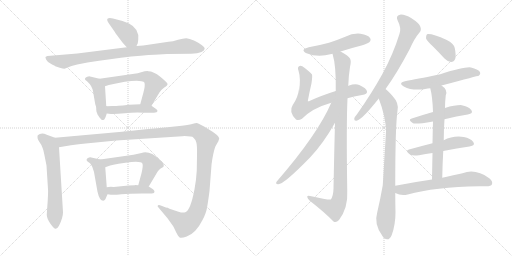
t = 0.00 s
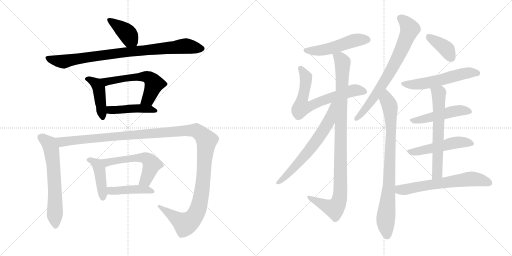
t = 3.34 s
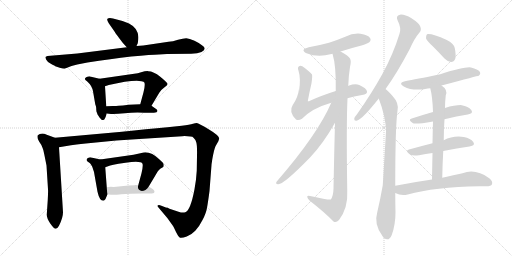
t = 6.68 s
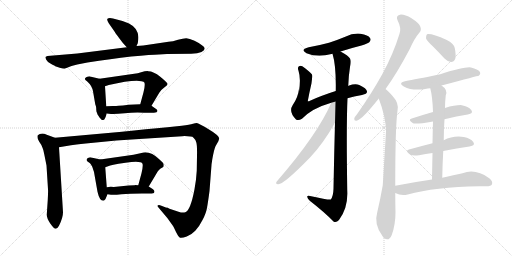
t = 10.03 s
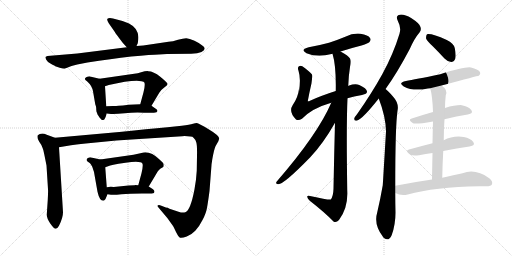
t = 13.37 s
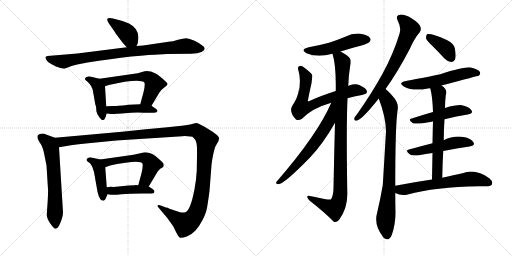
t = 16.71 s

The animated SVG that drew these frames (rendered in a browser with its animation timeline set to each time). Animation: 22 CSS @keyframes rules; one cycle of 16.71 s.

<svg version="1.1" viewBox="0 0 2048 1024" xmlns="http://www.w3.org/2000/svg">
  <g stroke="lightgray" stroke-dasharray="1,1" stroke-width="1" transform="scale(4, 4)">
    <line x1="0" y1="0" x2="256" y2="256"></line>
    <line x1="256" y1="0" x2="0" y2="256"></line>
    <line x1="128" y1="0" x2="128" y2="256"></line>
    <line x1="0" y1="128" x2="256" y2="128"></line>
    <line x1="256" y1="0" x2="512" y2="256"></line>
    <line x1="512" y1="0" x2="256" y2="256"></line>
    <line x1="384" y1="0" x2="384" y2="256"></line>
    <line x1="256" y1="128" x2="512" y2="128"></line>
  </g>
<g transform="scale(1, -1) translate(0, -850)">
   <style type="text/css">
    @keyframes keyframes0 {
      from {
       stroke: black;
       stroke-dashoffset: 398;
       stroke-width: 128;
       }
       56% {
       animation-timing-function: step-end;
       stroke: black;
       stroke-dashoffset: 0;
       stroke-width: 128;
       }
       to {
       stroke: black;
       stroke-width: 1024;
       }
       }
       #make-me-a-hanzi-animation-0 {
         animation: keyframes0 0.573893s both;
         animation-delay: 0.000000s;
         animation-timing-function: linear;
       }
    @keyframes keyframes1 {
      from {
       stroke: black;
       stroke-dashoffset: 879;
       stroke-width: 128;
       }
       74% {
       animation-timing-function: step-end;
       stroke: black;
       stroke-dashoffset: 0;
       stroke-width: 128;
       }
       to {
       stroke: black;
       stroke-width: 1024;
       }
       }
       #make-me-a-hanzi-animation-1 {
         animation: keyframes1 0.965332s both;
         animation-delay: 0.573893s;
         animation-timing-function: linear;
       }
    @keyframes keyframes2 {
      from {
       stroke: black;
       stroke-dashoffset: 437;
       stroke-width: 128;
       }
       59% {
       animation-timing-function: step-end;
       stroke: black;
       stroke-dashoffset: 0;
       stroke-width: 128;
       }
       to {
       stroke: black;
       stroke-width: 1024;
       }
       }
       #make-me-a-hanzi-animation-2 {
         animation: keyframes2 0.605632s both;
         animation-delay: 1.539225s;
         animation-timing-function: linear;
       }
    @keyframes keyframes3 {
      from {
       stroke: black;
       stroke-dashoffset: 576;
       stroke-width: 128;
       }
       65% {
       animation-timing-function: step-end;
       stroke: black;
       stroke-dashoffset: 0;
       stroke-width: 128;
       }
       to {
       stroke: black;
       stroke-width: 1024;
       }
       }
       #make-me-a-hanzi-animation-3 {
         animation: keyframes3 0.718750s both;
         animation-delay: 2.144857s;
         animation-timing-function: linear;
       }
    @keyframes keyframes4 {
      from {
       stroke: black;
       stroke-dashoffset: 448;
       stroke-width: 128;
       }
       59% {
       animation-timing-function: step-end;
       stroke: black;
       stroke-dashoffset: 0;
       stroke-width: 128;
       }
       to {
       stroke: black;
       stroke-width: 1024;
       }
       }
       #make-me-a-hanzi-animation-4 {
         animation: keyframes4 0.614583s both;
         animation-delay: 2.863607s;
         animation-timing-function: linear;
       }
    @keyframes keyframes5 {
      from {
       stroke: black;
       stroke-dashoffset: 633;
       stroke-width: 128;
       }
       67% {
       animation-timing-function: step-end;
       stroke: black;
       stroke-dashoffset: 0;
       stroke-width: 128;
       }
       to {
       stroke: black;
       stroke-width: 1024;
       }
       }
       #make-me-a-hanzi-animation-5 {
         animation: keyframes5 0.765137s both;
         animation-delay: 3.478190s;
         animation-timing-function: linear;
       }
    @keyframes keyframes6 {
      from {
       stroke: black;
       stroke-dashoffset: 1358;
       stroke-width: 128;
       }
       82% {
       animation-timing-function: step-end;
       stroke: black;
       stroke-dashoffset: 0;
       stroke-width: 128;
       }
       to {
       stroke: black;
       stroke-width: 1024;
       }
       }
       #make-me-a-hanzi-animation-6 {
         animation: keyframes6 1.355143s both;
         animation-delay: 4.243327s;
         animation-timing-function: linear;
       }
    @keyframes keyframes7 {
      from {
       stroke: black;
       stroke-dashoffset: 433;
       stroke-width: 128;
       }
       58% {
       animation-timing-function: step-end;
       stroke: black;
       stroke-dashoffset: 0;
       stroke-width: 128;
       }
       to {
       stroke: black;
       stroke-width: 1024;
       }
       }
       #make-me-a-hanzi-animation-7 {
         animation: keyframes7 0.602376s both;
         animation-delay: 5.598470s;
         animation-timing-function: linear;
       }
    @keyframes keyframes8 {
      from {
       stroke: black;
       stroke-dashoffset: 563;
       stroke-width: 128;
       }
       65% {
       animation-timing-function: step-end;
       stroke: black;
       stroke-dashoffset: 0;
       stroke-width: 128;
       }
       to {
       stroke: black;
       stroke-width: 1024;
       }
       }
       #make-me-a-hanzi-animation-8 {
         animation: keyframes8 0.708171s both;
         animation-delay: 6.200846s;
         animation-timing-function: linear;
       }
    @keyframes keyframes9 {
      from {
       stroke: black;
       stroke-dashoffset: 438;
       stroke-width: 128;
       }
       59% {
       animation-timing-function: step-end;
       stroke: black;
       stroke-dashoffset: 0;
       stroke-width: 128;
       }
       to {
       stroke: black;
       stroke-width: 1024;
       }
       }
       #make-me-a-hanzi-animation-9 {
         animation: keyframes9 0.606445s both;
         animation-delay: 6.909017s;
         animation-timing-function: linear;
       }
    @keyframes keyframes10 {
      from {
       stroke: black;
       stroke-dashoffset: 505;
       stroke-width: 128;
       }
       62% {
       animation-timing-function: step-end;
       stroke: black;
       stroke-dashoffset: 0;
       stroke-width: 128;
       }
       to {
       stroke: black;
       stroke-width: 1024;
       }
       }
       #make-me-a-hanzi-animation-10 {
         animation: keyframes10 0.660970s both;
         animation-delay: 7.515462s;
         animation-timing-function: linear;
       }
    @keyframes keyframes11 {
      from {
       stroke: black;
       stroke-dashoffset: 682;
       stroke-width: 128;
       }
       69% {
       animation-timing-function: step-end;
       stroke: black;
       stroke-dashoffset: 0;
       stroke-width: 128;
       }
       to {
       stroke: black;
       stroke-width: 1024;
       }
       }
       #make-me-a-hanzi-animation-11 {
         animation: keyframes11 0.805013s both;
         animation-delay: 8.176432s;
         animation-timing-function: linear;
       }
    @keyframes keyframes12 {
      from {
       stroke: black;
       stroke-dashoffset: 1005;
       stroke-width: 128;
       }
       77% {
       animation-timing-function: step-end;
       stroke: black;
       stroke-dashoffset: 0;
       stroke-width: 128;
       }
       to {
       stroke: black;
       stroke-width: 1024;
       }
       }
       #make-me-a-hanzi-animation-12 {
         animation: keyframes12 1.067871s both;
         animation-delay: 8.981445s;
         animation-timing-function: linear;
       }
    @keyframes keyframes13 {
      from {
       stroke: black;
       stroke-dashoffset: 652;
       stroke-width: 128;
       }
       68% {
       animation-timing-function: step-end;
       stroke: black;
       stroke-dashoffset: 0;
       stroke-width: 128;
       }
       to {
       stroke: black;
       stroke-width: 1024;
       }
       }
       #make-me-a-hanzi-animation-13 {
         animation: keyframes13 0.780599s both;
         animation-delay: 10.049316s;
         animation-timing-function: linear;
       }
    @keyframes keyframes14 {
      from {
       stroke: black;
       stroke-dashoffset: 734;
       stroke-width: 128;
       }
       70% {
       animation-timing-function: step-end;
       stroke: black;
       stroke-dashoffset: 0;
       stroke-width: 128;
       }
       to {
       stroke: black;
       stroke-width: 1024;
       }
       }
       #make-me-a-hanzi-animation-14 {
         animation: keyframes14 0.847331s both;
         animation-delay: 10.829915s;
         animation-timing-function: linear;
       }
    @keyframes keyframes15 {
      from {
       stroke: black;
       stroke-dashoffset: 839;
       stroke-width: 128;
       }
       73% {
       animation-timing-function: step-end;
       stroke: black;
       stroke-dashoffset: 0;
       stroke-width: 128;
       }
       to {
       stroke: black;
       stroke-width: 1024;
       }
       }
       #make-me-a-hanzi-animation-15 {
         animation: keyframes15 0.932780s both;
         animation-delay: 11.677246s;
         animation-timing-function: linear;
       }
    @keyframes keyframes16 {
      from {
       stroke: black;
       stroke-dashoffset: 385;
       stroke-width: 128;
       }
       56% {
       animation-timing-function: step-end;
       stroke: black;
       stroke-dashoffset: 0;
       stroke-width: 128;
       }
       to {
       stroke: black;
       stroke-width: 1024;
       }
       }
       #make-me-a-hanzi-animation-16 {
         animation: keyframes16 0.563314s both;
         animation-delay: 12.610026s;
         animation-timing-function: linear;
       }
    @keyframes keyframes17 {
      from {
       stroke: black;
       stroke-dashoffset: 557;
       stroke-width: 128;
       }
       64% {
       animation-timing-function: step-end;
       stroke: black;
       stroke-dashoffset: 0;
       stroke-width: 128;
       }
       to {
       stroke: black;
       stroke-width: 1024;
       }
       }
       #make-me-a-hanzi-animation-17 {
         animation: keyframes17 0.703288s both;
         animation-delay: 13.173340s;
         animation-timing-function: linear;
       }
    @keyframes keyframes18 {
      from {
       stroke: black;
       stroke-dashoffset: 488;
       stroke-width: 128;
       }
       61% {
       animation-timing-function: step-end;
       stroke: black;
       stroke-dashoffset: 0;
       stroke-width: 128;
       }
       to {
       stroke: black;
       stroke-width: 1024;
       }
       }
       #make-me-a-hanzi-animation-18 {
         animation: keyframes18 0.647135s both;
         animation-delay: 13.876628s;
         animation-timing-function: linear;
       }
    @keyframes keyframes19 {
      from {
       stroke: black;
       stroke-dashoffset: 506;
       stroke-width: 128;
       }
       62% {
       animation-timing-function: step-end;
       stroke: black;
       stroke-dashoffset: 0;
       stroke-width: 128;
       }
       to {
       stroke: black;
       stroke-width: 1024;
       }
       }
       #make-me-a-hanzi-animation-19 {
         animation: keyframes19 0.661784s both;
         animation-delay: 14.523763s;
         animation-timing-function: linear;
       }
    @keyframes keyframes20 {
      from {
       stroke: black;
       stroke-dashoffset: 627;
       stroke-width: 128;
       }
       67% {
       animation-timing-function: step-end;
       stroke: black;
       stroke-dashoffset: 0;
       stroke-width: 128;
       }
       to {
       stroke: black;
       stroke-width: 1024;
       }
       }
       #make-me-a-hanzi-animation-20 {
         animation: keyframes20 0.760254s both;
         animation-delay: 15.185547s;
         animation-timing-function: linear;
       }
    @keyframes keyframes21 {
      from {
       stroke: black;
       stroke-dashoffset: 633;
       stroke-width: 128;
       }
       67% {
       animation-timing-function: step-end;
       stroke: black;
       stroke-dashoffset: 0;
       stroke-width: 128;
       }
       to {
       stroke: black;
       stroke-width: 1024;
       }
       }
       #make-me-a-hanzi-animation-21 {
         animation: keyframes21 0.765137s both;
         animation-delay: 15.945801s;
         animation-timing-function: linear;
       }
</style>
<path d="M 546.0 666.5 L 551.0 677.5 L 553.0 691.5 Q 558.0 735.5 516.0 756.5 L 490.0 766.5 L 452.0 776.5 Q 435.0 779.5 430.0 775.5 Q 426.0 771.5 435.0 757.5 L 458.0 724.5 Q 461.0 718.5 477.0 697.5 Q 493.0 676.5 497.0 672.5 L 507.0 661.5 C 527.0 639.5 534.0 639.5 546.0 666.5 Z" fill="lightgray"></path> 
<path d="M 636.0 632.5 L 668.0 634.5 L 765.0 635.5 Q 791.0 636.5 806.0 642.5 Q 830.0 655.5 809.0 668.5 Q 799.0 677.5 778.0 687.5 Q 757.0 697.5 745.0 697.5 Q 733.0 697.5 712.0 691.5 Q 691.0 684.5 674.0 683.5 L 573.0 668.5 L 546.0 666.5 L 507.0 661.5 L 309.0 636.5 L 190.0 626.5 Q 184.0 625.5 182.0 622.5 Q 181.0 619.5 185.0 611.5 Q 189.0 602.5 205.0 594.5 Q 221.0 586.5 221.0 585.5 L 239.0 579.5 Q 252.0 575.5 258.0 575.5 L 286.0 586.5 L 309.0 592.5 L 350.0 600.5 Q 444.0 615.5 525.0 624.5 Q 607.0 632.5 636.0 632.5 Z" fill="lightgray"></path> 
<path d="M 389.0 396.5 L 389.0 394.5 L 398.0 380.5 Q 405.0 373.5 406.0 371.5 Q 411.0 369.5 412.0 370.5 Q 417.0 370.5 419.0 375.5 Q 422.0 379.5 427.0 396.5 L 425.0 425.5 L 420.0 505.5 C 418.0 530.5 418.0 530.5 398.0 535.5 L 360.0 544.5 Q 357.0 545.5 349.0 543.5 Q 342.0 541.5 340.0 536.5 Q 339.0 531.5 344.0 528.5 Q 349.0 525.5 350.0 523.5 Q 368.0 507.5 372.0 485.5 L 381.0 433.5 L 384.0 424.5 Q 385.0 418.5 385.0 411.5 Q 385.0 403.5 389.0 396.5 Z" fill="lightgray"></path> 
<path d="M 606.0 427.5 L 637.0 479.5 Q 643.0 490.5 657.0 500.5 Q 672.0 509.5 670.0 515.5 Q 668.0 521.5 641.0 543.5 Q 614.0 565.5 593.0 565.5 Q 585.0 566.5 561.0 560.5 L 551.0 557.5 L 398.0 535.5 C 368.0 531.5 392.0 496.5 420.0 505.5 L 435.0 510.5 Q 507.0 527.5 547.0 527.5 L 566.0 525.5 Q 576.0 524.5 578.0 519.5 Q 581.0 507.5 574.0 481.5 L 561.0 433.5 C 553.0 404.5 591.0 401.5 606.0 427.5 Z" fill="lightgray"></path> 
<path d="M 427.0 396.5 L 444.0 394.5 Q 462.0 393.5 499.0 397.5 Q 537.0 401.5 576.0 399.5 L 601.0 399.5 Q 618.0 399.5 626.0 401.5 Q 635.0 408.5 623.0 415.5 L 606.0 427.5 C 595.0 434.5 591.0 434.5 561.0 433.5 L 515.0 431.5 Q 489.0 427.5 474.0 427.5 Q 466.0 426.5 451.0 426.5 L 425.0 425.5 C 395.0 424.5 397.0 400.5 427.0 396.5 Z" fill="lightgray"></path> 
<path d="M 220.0 299.5 L 187.0 311.5 Q 165.0 320.5 151.0 309.5 Q 147.0 297.5 157.0 283.5 Q 168.0 268.5 170.0 259.5 Q 174.0 251.5 177.0 233.5 L 186.0 188.5 L 192.0 93.5 Q 193.0 88.5 191.0 50.5 L 187.0 -8.5 Q 187.0 -22.5 201.0 -43.5 Q 216.0 -64.5 222.0 -64.5 Q 229.0 -65.5 236.0 -52.5 Q 252.0 -20.5 252.0 1.5 L 236.0 261.5 C 234.0 291.5 234.0 294.5 220.0 299.5 Z" fill="lightgray"></path> 
<path d="M 714.0 3.5 L 678.0 15.5 Q 667.0 20.5 666.0 19.5 L 643.0 28.5 Q 637.0 31.5 632.0 29.5 Q 628.0 26.5 633.0 21.5 L 670.0 -22.5 L 690.0 -50.5 Q 695.0 -57.5 704.0 -77.5 Q 714.0 -97.5 720.0 -100.5 Q 727.0 -103.5 747.0 -95.5 Q 767.0 -87.5 781.0 -72.5 Q 796.0 -57.5 810.0 -29.5 Q 825.0 -1.5 828.0 19.5 Q 832.0 40.5 838.0 86.5 L 846.0 190.5 Q 846.0 195.5 847.0 198.5 L 849.0 212.5 Q 856.0 252.5 862.0 265.5 L 874.0 286.5 Q 874.0 289.5 877.0 295.5 Q 877.0 308.5 836.0 332.5 Q 796.0 356.5 790.0 357.5 Q 784.0 358.5 772.0 355.5 Q 760.0 352.5 727.0 347.5 L 670.0 341.5 Q 587.0 334.5 488.0 323.5 L 220.0 299.5 C 190.0 296.5 206.0 256.5 236.0 261.5 L 284.0 269.5 Q 334.0 276.5 343.0 276.5 L 465.0 288.5 L 729.0 305.5 Q 767.0 306.5 774.0 299.5 Q 782.0 292.5 785.0 281.5 Q 789.0 270.5 788.0 226.5 L 787.0 167.5 Q 785.0 130.5 778.0 93.5 Q 762.0 8.5 741.0 1.5 Q 731.0 -2.5 714.0 3.5 Z" fill="lightgray"></path> 
<path d="M 422.0 54.5 L 430.0 73.5 C 431.0 75.5 429.0 71.5 427.0 101.5 L 421.0 181.5 C 419.0 208.5 419.0 208.5 401.0 212.5 L 365.0 220.5 Q 363.0 221.5 356.0 220.5 Q 349.0 218.5 347.0 214.5 Q 345.0 209.5 349.0 205.5 L 360.0 197.5 Q 363.0 195.5 369.0 183.5 L 376.0 162.5 L 390.0 83.5 Q 398.0 47.5 413.0 47.5 Q 418.0 47.5 422.0 54.5 Z" fill="lightgray"></path> 
<path d="M 595.0 104.5 L 626.0 156.5 Q 630.0 166.5 641.0 175.5 Q 652.0 181.5 654.0 183.5 Q 656.0 190.5 654.0 195.5 Q 653.0 199.5 639.0 211.5 Q 599.0 249.5 566.0 238.5 L 534.0 231.5 L 401.0 212.5 C 371.0 208.5 393.0 171.5 421.0 181.5 L 435.0 186.5 Q 439.0 190.5 502.0 199.5 Q 565.0 208.5 570.0 195.5 Q 573.0 186.5 566.0 157.5 L 553.0 109.5 C 545.0 80.5 580.0 78.5 595.0 104.5 Z" fill="lightgray"></path> 
<path d="M 430.0 73.5 L 444.0 71.5 Q 455.0 69.5 486.0 73.5 Q 517.0 76.5 568.0 76.5 L 592.0 76.5 Q 610.0 76.5 616.0 78.5 L 618.0 84.5 Q 618.0 87.5 612.0 93.5 L 595.0 104.5 L 553.0 109.5 L 540.0 110.5 L 539.0 109.5 L 514.0 108.5 L 455.0 102.5 Q 435.0 103.5 427.0 101.5 C 397.0 96.5 400.0 77.5 430.0 73.5 Z" fill="lightgray"></path> 
<path d="M 1362.0 644.5 Q 1402.0 657.5 1446.0 668.5 Q 1474.0 677.5 1477.0 681.5 Q 1486.0 690.5 1480.0 698.5 Q 1473.0 710.5 1442.0 715.5 Q 1411.0 718.5 1381.0 703.5 Q 1350.0 690.5 1316.0 679.5 Q 1279.0 669.5 1235.0 661.5 Q 1198.0 651.5 1226.0 637.5 Q 1271.0 618.5 1326.0 634.5 Q 1327.0 635.5 1330.0 635.5 L 1362.0 644.5 Z" fill="lightgray"></path> 
<path d="M 1390.0 457.5 Q 1415.0 464.5 1448.0 470.5 Q 1470.0 473.5 1468.0 484.5 Q 1467.0 497.5 1437.0 510.5 Q 1421.0 517.5 1394.0 507.5 Q 1393.0 507.5 1393.0 506.5 L 1343.0 486.5 Q 1283.0 467.5 1240.0 447.5 Q 1234.0 443.5 1231.0 445.5 Q 1237.0 478.5 1246.0 517.5 Q 1250.0 545.5 1248.0 552.5 Q 1241.0 562.5 1219.0 578.5 Q 1204.0 590.5 1196.0 585.5 Q 1189.0 581.5 1194.0 567.5 Q 1204.0 536.5 1196.0 484.5 Q 1196.0 488.5 1196.0 494.5 Q 1192.0 460.5 1171.0 430.5 Q 1153.0 403.5 1184.0 372.5 Q 1193.0 365.5 1208.0 375.5 Q 1248.0 417.5 1325.0 439.5 L 1390.0 457.5 Z" fill="lightgray"></path> 
<path d="M 1340.0 359.5 Q 1337.0 250.5 1334.0 95.5 Q 1333.0 64.5 1323.0 52.5 Q 1317.0 49.5 1240.0 66.5 Q 1228.0 69.5 1229.0 62.5 Q 1230.0 55.5 1239.0 47.5 Q 1297.0 2.5 1334.0 -35.5 Q 1344.0 -42.5 1356.0 -29.5 Q 1393.0 19.5 1389.0 88.5 Q 1385.0 349.5 1390.0 457.5 L 1393.0 506.5 Q 1394.0 545.5 1400.0 582.5 Q 1406.0 607.5 1400.0 616.5 Q 1393.0 628.5 1362.0 644.5 C 1336.0 659.5 1323.0 664.5 1330.0 635.5 Q 1345.0 587.5 1343.0 486.5 L 1340.0 359.5 Z" fill="lightgray"></path> 
<path d="M 1325.0 439.5 Q 1271.0 313.5 1107.0 124.5 Q 1100.0 114.5 1112.0 113.5 Q 1133.0 110.5 1241.0 221.5 Q 1293.0 276.5 1340.0 359.5 C 1399.0 462.5 1337.0 466.5 1325.0 439.5 Z" fill="lightgray"></path> 
<path d="M 1542.0 494.5 Q 1542.0 495.5 1543.0 495.5 Q 1589.0 559.5 1639.0 654.5 Q 1658.0 697.5 1678.0 720.5 Q 1687.0 730.5 1681.0 744.5 Q 1677.0 757.5 1646.0 777.5 Q 1618.0 793.5 1600.0 791.5 Q 1581.0 788.5 1591.0 767.5 Q 1606.0 739.5 1598.0 715.5 Q 1573.0 633.5 1529.0 553.5 Q 1487.0 477.5 1428.0 393.5 Q 1419.0 383.5 1417.0 376.5 Q 1416.0 364.5 1429.0 368.5 Q 1450.0 374.5 1515.0 456.5 L 1542.0 494.5 Z" fill="lightgray"></path> 
<path d="M 1581.0 107.5 Q 1581.0 345.5 1590.0 407.5 Q 1597.0 437.5 1571.0 465.5 Q 1550.0 489.5 1542.0 494.5 C 1520.0 514.5 1505.0 484.5 1515.0 456.5 Q 1543.0 383.5 1544.0 325.5 Q 1532.0 121.5 1531.0 109.5 Q 1522.0 57.5 1509.0 1.5 Q 1494.0 -47.5 1531.0 -95.5 Q 1532.0 -98.5 1536.0 -101.5 Q 1555.0 -117.5 1567.0 -89.5 Q 1582.0 -47.5 1582.0 0.5 Q 1581.0 40.5 1581.0 78.5 L 1581.0 107.5 Z" fill="lightgray"></path> 
<path d="M 1731.0 665.5 Q 1753.0 643.5 1778.0 616.5 Q 1790.0 603.5 1805.0 602.5 Q 1815.0 602.5 1821.0 615.5 Q 1825.0 628.5 1819.0 658.5 Q 1815.0 676.5 1787.0 690.5 Q 1726.0 717.5 1708.0 713.5 Q 1704.0 709.5 1704.0 697.5 Q 1707.0 687.5 1731.0 665.5 Z" fill="lightgray"></path> 
<path d="M 1766.0 508.5 Q 1913.0 547.5 1915.0 547.5 Q 1924.0 554.5 1919.0 563.5 Q 1912.0 573.5 1884.0 580.5 Q 1860.0 584.5 1761.0 553.5 Q 1659.0 532.5 1624.0 526.5 Q 1590.0 519.5 1615.0 504.5 Q 1654.0 483.5 1711.0 496.5 Q 1714.0 497.5 1721.0 497.5 L 1766.0 508.5 Z" fill="lightgray"></path> 
<path d="M 1778.0 373.5 Q 1827.0 386.5 1871.0 392.5 Q 1895.0 396.5 1885.0 410.5 Q 1873.0 425.5 1847.0 429.5 Q 1822.0 430.5 1780.0 418.5 L 1732.0 402.5 Q 1686.0 389.5 1647.0 376.5 Q 1629.0 372.5 1652.0 357.5 Q 1659.0 351.5 1732.0 364.5 L 1778.0 373.5 Z" fill="lightgray"></path> 
<path d="M 1773.0 246.5 Q 1828.0 258.5 1878.0 264.5 Q 1903.0 268.5 1893.0 282.5 Q 1883.0 297.5 1855.0 302.5 Q 1812.0 308.5 1775.0 289.5 L 1730.0 277.5 Q 1679.0 264.5 1636.0 252.5 Q 1618.0 248.5 1640.0 232.5 Q 1652.0 225.5 1676.0 229.5 Q 1703.0 235.5 1730.0 238.5 L 1773.0 246.5 Z" fill="lightgray"></path> 
<path d="M 1769.0 139.5 Q 1770.0 196.5 1773.0 246.5 L 1775.0 289.5 Q 1775.0 334.5 1778.0 373.5 L 1780.0 418.5 Q 1780.0 442.5 1783.0 469.5 Q 1792.0 491.5 1766.0 508.5 C 1742.0 527.5 1714.0 526.5 1721.0 497.5 Q 1730.0 464.5 1732.0 402.5 L 1732.0 364.5 Q 1731.0 330.5 1730.0 277.5 L 1730.0 238.5 Q 1729.0 192.5 1728.0 132.5 C 1727.0 102.5 1768.0 109.5 1769.0 139.5 Z" fill="lightgray"></path> 
<path d="M 1728.0 132.5 Q 1658.0 122.5 1581.0 107.5 C 1552.0 101.5 1554.0 90.5 1581.0 78.5 Q 1605.0 65.5 1631.0 72.5 Q 1739.0 102.5 1917.0 105.5 Q 1932.0 104.5 1945.0 105.5 Q 1964.0 105.5 1968.0 113.5 Q 1972.0 125.5 1957.0 137.5 Q 1903.0 176.5 1850.0 157.5 Q 1816.0 150.5 1769.0 139.5 L 1728.0 132.5 Z" fill="lightgray"></path> 
      <clipPath id="make-me-a-hanzi-clip-0">
      <path d="M 546.0 666.5 L 551.0 677.5 L 553.0 691.5 Q 558.0 735.5 516.0 756.5 L 490.0 766.5 L 452.0 776.5 Q 435.0 779.5 430.0 775.5 Q 426.0 771.5 435.0 757.5 L 458.0 724.5 Q 461.0 718.5 477.0 697.5 Q 493.0 676.5 497.0 672.5 L 507.0 661.5 C 527.0 639.5 534.0 639.5 546.0 666.5 Z" fill="lightgray"></path>
      </clipPath>
      <path clip-path="url(#make-me-a-hanzi-clip-0)" d="M 435.0 771.5 L 505.0 721.5 L 538.0 676.5 " fill="none" id="make-me-a-hanzi-animation-0" stroke-dasharray="270 540" stroke-linecap="round"></path>

      <clipPath id="make-me-a-hanzi-clip-1">
      <path d="M 636.0 632.5 L 668.0 634.5 L 765.0 635.5 Q 791.0 636.5 806.0 642.5 Q 830.0 655.5 809.0 668.5 Q 799.0 677.5 778.0 687.5 Q 757.0 697.5 745.0 697.5 Q 733.0 697.5 712.0 691.5 Q 691.0 684.5 674.0 683.5 L 573.0 668.5 L 546.0 666.5 L 507.0 661.5 L 309.0 636.5 L 190.0 626.5 Q 184.0 625.5 182.0 622.5 Q 181.0 619.5 185.0 611.5 Q 189.0 602.5 205.0 594.5 Q 221.0 586.5 221.0 585.5 L 239.0 579.5 Q 252.0 575.5 258.0 575.5 L 286.0 586.5 L 309.0 592.5 L 350.0 600.5 Q 444.0 615.5 525.0 624.5 Q 607.0 632.5 636.0 632.5 Z" fill="lightgray"></path>
      </clipPath>
      <path clip-path="url(#make-me-a-hanzi-clip-1)" d="M 189.0 618.5 L 252.0 604.5 L 471.0 638.5 L 736.0 666.5 L 806.0 655.5 " fill="none" id="make-me-a-hanzi-animation-1" stroke-dasharray="751 1502" stroke-linecap="round"></path>

      <clipPath id="make-me-a-hanzi-clip-2">
      <path d="M 389.0 396.5 L 389.0 394.5 L 398.0 380.5 Q 405.0 373.5 406.0 371.5 Q 411.0 369.5 412.0 370.5 Q 417.0 370.5 419.0 375.5 Q 422.0 379.5 427.0 396.5 L 425.0 425.5 L 420.0 505.5 C 418.0 530.5 418.0 530.5 398.0 535.5 L 360.0 544.5 Q 357.0 545.5 349.0 543.5 Q 342.0 541.5 340.0 536.5 Q 339.0 531.5 344.0 528.5 Q 349.0 525.5 350.0 523.5 Q 368.0 507.5 372.0 485.5 L 381.0 433.5 L 384.0 424.5 Q 385.0 418.5 385.0 411.5 Q 385.0 403.5 389.0 396.5 Z" fill="lightgray"></path>
      </clipPath>
      <path clip-path="url(#make-me-a-hanzi-clip-2)" d="M 348.0 535.5 L 385.0 515.5 L 395.0 496.5 L 411.0 380.5 " fill="none" id="make-me-a-hanzi-animation-2" stroke-dasharray="309 618" stroke-linecap="round"></path>

      <clipPath id="make-me-a-hanzi-clip-3">
      <path d="M 606.0 427.5 L 637.0 479.5 Q 643.0 490.5 657.0 500.5 Q 672.0 509.5 670.0 515.5 Q 668.0 521.5 641.0 543.5 Q 614.0 565.5 593.0 565.5 Q 585.0 566.5 561.0 560.5 L 551.0 557.5 L 398.0 535.5 C 368.0 531.5 392.0 496.5 420.0 505.5 L 435.0 510.5 Q 507.0 527.5 547.0 527.5 L 566.0 525.5 Q 576.0 524.5 578.0 519.5 Q 581.0 507.5 574.0 481.5 L 561.0 433.5 C 553.0 404.5 591.0 401.5 606.0 427.5 Z" fill="lightgray"></path>
      </clipPath>
      <path clip-path="url(#make-me-a-hanzi-clip-3)" d="M 406.0 533.5 L 426.0 524.5 L 572.0 544.5 L 601.0 536.5 L 615.0 518.5 L 614.0 505.5 L 593.0 454.5 L 569.0 437.5 " fill="none" id="make-me-a-hanzi-animation-3" stroke-dasharray="448 896" stroke-linecap="round"></path>

      <clipPath id="make-me-a-hanzi-clip-4">
      <path d="M 427.0 396.5 L 444.0 394.5 Q 462.0 393.5 499.0 397.5 Q 537.0 401.5 576.0 399.5 L 601.0 399.5 Q 618.0 399.5 626.0 401.5 Q 635.0 408.5 623.0 415.5 L 606.0 427.5 C 595.0 434.5 591.0 434.5 561.0 433.5 L 515.0 431.5 Q 489.0 427.5 474.0 427.5 Q 466.0 426.5 451.0 426.5 L 425.0 425.5 C 395.0 424.5 397.0 400.5 427.0 396.5 Z" fill="lightgray"></path>
      </clipPath>
      <path clip-path="url(#make-me-a-hanzi-clip-4)" d="M 432.0 418.5 L 442.0 410.5 L 566.0 416.5 L 620.0 407.5 " fill="none" id="make-me-a-hanzi-animation-4" stroke-dasharray="320 640" stroke-linecap="round"></path>

      <clipPath id="make-me-a-hanzi-clip-5">
      <path d="M 220.0 299.5 L 187.0 311.5 Q 165.0 320.5 151.0 309.5 Q 147.0 297.5 157.0 283.5 Q 168.0 268.5 170.0 259.5 Q 174.0 251.5 177.0 233.5 L 186.0 188.5 L 192.0 93.5 Q 193.0 88.5 191.0 50.5 L 187.0 -8.5 Q 187.0 -22.5 201.0 -43.5 Q 216.0 -64.5 222.0 -64.5 Q 229.0 -65.5 236.0 -52.5 Q 252.0 -20.5 252.0 1.5 L 236.0 261.5 C 234.0 291.5 234.0 294.5 220.0 299.5 Z" fill="lightgray"></path>
      </clipPath>
      <path clip-path="url(#make-me-a-hanzi-clip-5)" d="M 161.0 302.5 L 197.0 275.5 L 206.0 251.5 L 216.0 160.5 L 222.0 -54.5 " fill="none" id="make-me-a-hanzi-animation-5" stroke-dasharray="505 1010" stroke-linecap="round"></path>

      <clipPath id="make-me-a-hanzi-clip-6">
      <path d="M 714.0 3.5 L 678.0 15.5 Q 667.0 20.5 666.0 19.5 L 643.0 28.5 Q 637.0 31.5 632.0 29.5 Q 628.0 26.5 633.0 21.5 L 670.0 -22.5 L 690.0 -50.5 Q 695.0 -57.5 704.0 -77.5 Q 714.0 -97.5 720.0 -100.5 Q 727.0 -103.5 747.0 -95.5 Q 767.0 -87.5 781.0 -72.5 Q 796.0 -57.5 810.0 -29.5 Q 825.0 -1.5 828.0 19.5 Q 832.0 40.5 838.0 86.5 L 846.0 190.5 Q 846.0 195.5 847.0 198.5 L 849.0 212.5 Q 856.0 252.5 862.0 265.5 L 874.0 286.5 Q 874.0 289.5 877.0 295.5 Q 877.0 308.5 836.0 332.5 Q 796.0 356.5 790.0 357.5 Q 784.0 358.5 772.0 355.5 Q 760.0 352.5 727.0 347.5 L 670.0 341.5 Q 587.0 334.5 488.0 323.5 L 220.0 299.5 C 190.0 296.5 206.0 256.5 236.0 261.5 L 284.0 269.5 Q 334.0 276.5 343.0 276.5 L 465.0 288.5 L 729.0 305.5 Q 767.0 306.5 774.0 299.5 Q 782.0 292.5 785.0 281.5 Q 789.0 270.5 788.0 226.5 L 787.0 167.5 Q 785.0 130.5 778.0 93.5 Q 762.0 8.5 741.0 1.5 Q 731.0 -2.5 714.0 3.5 Z" fill="lightgray"></path>
      </clipPath>
      <path clip-path="url(#make-me-a-hanzi-clip-6)" d="M 228.0 295.5 L 251.0 282.5 L 693.0 324.5 L 772.0 328.5 L 797.0 320.5 L 826.0 286.5 L 807.0 81.5 L 782.0 -7.5 L 759.0 -35.5 L 741.0 -45.5 L 637.0 26.5 " fill="none" id="make-me-a-hanzi-animation-6" stroke-dasharray="1230 2460" stroke-linecap="round"></path>

      <clipPath id="make-me-a-hanzi-clip-7">
      <path d="M 422.0 54.5 L 430.0 73.5 C 431.0 75.5 429.0 71.5 427.0 101.5 L 421.0 181.5 C 419.0 208.5 419.0 208.5 401.0 212.5 L 365.0 220.5 Q 363.0 221.5 356.0 220.5 Q 349.0 218.5 347.0 214.5 Q 345.0 209.5 349.0 205.5 L 360.0 197.5 Q 363.0 195.5 369.0 183.5 L 376.0 162.5 L 390.0 83.5 Q 398.0 47.5 413.0 47.5 Q 418.0 47.5 422.0 54.5 Z" fill="lightgray"></path>
      </clipPath>
      <path clip-path="url(#make-me-a-hanzi-clip-7)" d="M 355.0 211.5 L 388.0 193.5 L 398.0 173.5 L 412.0 57.5 " fill="none" id="make-me-a-hanzi-animation-7" stroke-dasharray="305 610" stroke-linecap="round"></path>

      <clipPath id="make-me-a-hanzi-clip-8">
      <path d="M 595.0 104.5 L 626.0 156.5 Q 630.0 166.5 641.0 175.5 Q 652.0 181.5 654.0 183.5 Q 656.0 190.5 654.0 195.5 Q 653.0 199.5 639.0 211.5 Q 599.0 249.5 566.0 238.5 L 534.0 231.5 L 401.0 212.5 C 371.0 208.5 393.0 171.5 421.0 181.5 L 435.0 186.5 Q 439.0 190.5 502.0 199.5 Q 565.0 208.5 570.0 195.5 Q 573.0 186.5 566.0 157.5 L 553.0 109.5 C 545.0 80.5 580.0 78.5 595.0 104.5 Z" fill="lightgray"></path>
      </clipPath>
      <path clip-path="url(#make-me-a-hanzi-clip-8)" d="M 409.0 210.5 L 431.0 201.5 L 553.0 219.5 L 576.0 219.5 L 592.0 212.5 L 607.0 192.5 L 583.0 129.5 L 561.0 113.5 " fill="none" id="make-me-a-hanzi-animation-8" stroke-dasharray="435 870" stroke-linecap="round"></path>

      <clipPath id="make-me-a-hanzi-clip-9">
      <path d="M 430.0 73.5 L 444.0 71.5 Q 455.0 69.5 486.0 73.5 Q 517.0 76.5 568.0 76.5 L 592.0 76.5 Q 610.0 76.5 616.0 78.5 L 618.0 84.5 Q 618.0 87.5 612.0 93.5 L 595.0 104.5 L 553.0 109.5 L 540.0 110.5 L 539.0 109.5 L 514.0 108.5 L 455.0 102.5 Q 435.0 103.5 427.0 101.5 C 397.0 96.5 400.0 77.5 430.0 73.5 Z" fill="lightgray"></path>
      </clipPath>
      <path clip-path="url(#make-me-a-hanzi-clip-9)" d="M 433.0 95.5 L 450.0 86.5 L 546.0 93.5 L 586.0 91.5 L 611.0 83.5 " fill="none" id="make-me-a-hanzi-animation-9" stroke-dasharray="310 620" stroke-linecap="round"></path>

      <clipPath id="make-me-a-hanzi-clip-10">
      <path d="M 1362.0 644.5 Q 1402.0 657.5 1446.0 668.5 Q 1474.0 677.5 1477.0 681.5 Q 1486.0 690.5 1480.0 698.5 Q 1473.0 710.5 1442.0 715.5 Q 1411.0 718.5 1381.0 703.5 Q 1350.0 690.5 1316.0 679.5 Q 1279.0 669.5 1235.0 661.5 Q 1198.0 651.5 1226.0 637.5 Q 1271.0 618.5 1326.0 634.5 Q 1327.0 635.5 1330.0 635.5 L 1362.0 644.5 Z" fill="lightgray"></path>
      </clipPath>
      <path clip-path="url(#make-me-a-hanzi-clip-10)" d="M 1227.0 650.5 L 1250.0 646.5 L 1299.0 651.5 L 1410.0 687.5 L 1470.0 691.5 " fill="none" id="make-me-a-hanzi-animation-10" stroke-dasharray="377 754" stroke-linecap="round"></path>

      <clipPath id="make-me-a-hanzi-clip-11">
      <path d="M 1390.0 457.5 Q 1415.0 464.5 1448.0 470.5 Q 1470.0 473.5 1468.0 484.5 Q 1467.0 497.5 1437.0 510.5 Q 1421.0 517.5 1394.0 507.5 Q 1393.0 507.5 1393.0 506.5 L 1343.0 486.5 Q 1283.0 467.5 1240.0 447.5 Q 1234.0 443.5 1231.0 445.5 Q 1237.0 478.5 1246.0 517.5 Q 1250.0 545.5 1248.0 552.5 Q 1241.0 562.5 1219.0 578.5 Q 1204.0 590.5 1196.0 585.5 Q 1189.0 581.5 1194.0 567.5 Q 1204.0 536.5 1196.0 484.5 Q 1196.0 488.5 1196.0 494.5 Q 1192.0 460.5 1171.0 430.5 Q 1153.0 403.5 1184.0 372.5 Q 1193.0 365.5 1208.0 375.5 Q 1248.0 417.5 1325.0 439.5 L 1390.0 457.5 Z" fill="lightgray"></path>
      </clipPath>
      <path clip-path="url(#make-me-a-hanzi-clip-11)" d="M 1202.0 577.5 L 1224.0 542.5 L 1206.0 420.5 L 1233.0 423.5 L 1409.0 487.5 L 1456.0 484.5 " fill="none" id="make-me-a-hanzi-animation-11" stroke-dasharray="554 1108" stroke-linecap="round"></path>

      <clipPath id="make-me-a-hanzi-clip-12">
      <path d="M 1340.0 359.5 Q 1337.0 250.5 1334.0 95.5 Q 1333.0 64.5 1323.0 52.5 Q 1317.0 49.5 1240.0 66.5 Q 1228.0 69.5 1229.0 62.5 Q 1230.0 55.5 1239.0 47.5 Q 1297.0 2.5 1334.0 -35.5 Q 1344.0 -42.5 1356.0 -29.5 Q 1393.0 19.5 1389.0 88.5 Q 1385.0 349.5 1390.0 457.5 L 1393.0 506.5 Q 1394.0 545.5 1400.0 582.5 Q 1406.0 607.5 1400.0 616.5 Q 1393.0 628.5 1362.0 644.5 C 1336.0 659.5 1323.0 664.5 1330.0 635.5 Q 1345.0 587.5 1343.0 486.5 L 1340.0 359.5 Z" fill="lightgray"></path>
      </clipPath>
      <path clip-path="url(#make-me-a-hanzi-clip-12)" d="M 1337.0 631.5 L 1361.0 617.5 L 1371.0 595.5 L 1358.0 51.5 L 1338.0 15.5 L 1236.0 61.5 " fill="none" id="make-me-a-hanzi-animation-12" stroke-dasharray="877 1754" stroke-linecap="round"></path>

      <clipPath id="make-me-a-hanzi-clip-13">
      <path d="M 1325.0 439.5 Q 1271.0 313.5 1107.0 124.5 Q 1100.0 114.5 1112.0 113.5 Q 1133.0 110.5 1241.0 221.5 Q 1293.0 276.5 1340.0 359.5 C 1399.0 462.5 1337.0 466.5 1325.0 439.5 Z" fill="lightgray"></path>
      </clipPath>
      <path clip-path="url(#make-me-a-hanzi-clip-13)" d="M 1339.0 437.5 L 1331.0 430.5 L 1315.0 364.5 L 1256.0 273.5 L 1186.0 188.5 L 1114.0 120.5 " fill="none" id="make-me-a-hanzi-animation-13" stroke-dasharray="524 1048" stroke-linecap="round"></path>

      <clipPath id="make-me-a-hanzi-clip-14">
      <path d="M 1542.0 494.5 Q 1542.0 495.5 1543.0 495.5 Q 1589.0 559.5 1639.0 654.5 Q 1658.0 697.5 1678.0 720.5 Q 1687.0 730.5 1681.0 744.5 Q 1677.0 757.5 1646.0 777.5 Q 1618.0 793.5 1600.0 791.5 Q 1581.0 788.5 1591.0 767.5 Q 1606.0 739.5 1598.0 715.5 Q 1573.0 633.5 1529.0 553.5 Q 1487.0 477.5 1428.0 393.5 Q 1419.0 383.5 1417.0 376.5 Q 1416.0 364.5 1429.0 368.5 Q 1450.0 374.5 1515.0 456.5 L 1542.0 494.5 Z" fill="lightgray"></path>
      </clipPath>
      <path clip-path="url(#make-me-a-hanzi-clip-14)" d="M 1601.0 777.5 L 1618.0 765.5 L 1639.0 734.5 L 1617.0 674.5 L 1537.0 523.5 L 1481.0 438.5 L 1426.0 376.5 " fill="none" id="make-me-a-hanzi-animation-14" stroke-dasharray="606 1212" stroke-linecap="round"></path>

      <clipPath id="make-me-a-hanzi-clip-15">
      <path d="M 1581.0 107.5 Q 1581.0 345.5 1590.0 407.5 Q 1597.0 437.5 1571.0 465.5 Q 1550.0 489.5 1542.0 494.5 C 1520.0 514.5 1505.0 484.5 1515.0 456.5 Q 1543.0 383.5 1544.0 325.5 Q 1532.0 121.5 1531.0 109.5 Q 1522.0 57.5 1509.0 1.5 Q 1494.0 -47.5 1531.0 -95.5 Q 1532.0 -98.5 1536.0 -101.5 Q 1555.0 -117.5 1567.0 -89.5 Q 1582.0 -47.5 1582.0 0.5 Q 1581.0 40.5 1581.0 78.5 L 1581.0 107.5 Z" fill="lightgray"></path>
      </clipPath>
      <path clip-path="url(#make-me-a-hanzi-clip-15)" d="M 1541.0 485.5 L 1546.0 452.5 L 1561.0 417.5 L 1564.0 357.5 L 1559.0 143.5 L 1542.0 -39.5 L 1548.0 -92.5 " fill="none" id="make-me-a-hanzi-animation-15" stroke-dasharray="711 1422" stroke-linecap="round"></path>

      <clipPath id="make-me-a-hanzi-clip-16">
      <path d="M 1731.0 665.5 Q 1753.0 643.5 1778.0 616.5 Q 1790.0 603.5 1805.0 602.5 Q 1815.0 602.5 1821.0 615.5 Q 1825.0 628.5 1819.0 658.5 Q 1815.0 676.5 1787.0 690.5 Q 1726.0 717.5 1708.0 713.5 Q 1704.0 709.5 1704.0 697.5 Q 1707.0 687.5 1731.0 665.5 Z" fill="lightgray"></path>
      </clipPath>
      <path clip-path="url(#make-me-a-hanzi-clip-16)" d="M 1712.0 707.5 L 1780.0 660.5 L 1804.0 620.5 " fill="none" id="make-me-a-hanzi-animation-16" stroke-dasharray="257 514" stroke-linecap="round"></path>

      <clipPath id="make-me-a-hanzi-clip-17">
      <path d="M 1766.0 508.5 Q 1913.0 547.5 1915.0 547.5 Q 1924.0 554.5 1919.0 563.5 Q 1912.0 573.5 1884.0 580.5 Q 1860.0 584.5 1761.0 553.5 Q 1659.0 532.5 1624.0 526.5 Q 1590.0 519.5 1615.0 504.5 Q 1654.0 483.5 1711.0 496.5 Q 1714.0 497.5 1721.0 497.5 L 1766.0 508.5 Z" fill="lightgray"></path>
      </clipPath>
      <path clip-path="url(#make-me-a-hanzi-clip-17)" d="M 1617.0 516.5 L 1672.0 512.5 L 1874.0 559.5 L 1912.0 555.5 " fill="none" id="make-me-a-hanzi-animation-17" stroke-dasharray="429 858" stroke-linecap="round"></path>

      <clipPath id="make-me-a-hanzi-clip-18">
      <path d="M 1778.0 373.5 Q 1827.0 386.5 1871.0 392.5 Q 1895.0 396.5 1885.0 410.5 Q 1873.0 425.5 1847.0 429.5 Q 1822.0 430.5 1780.0 418.5 L 1732.0 402.5 Q 1686.0 389.5 1647.0 376.5 Q 1629.0 372.5 1652.0 357.5 Q 1659.0 351.5 1732.0 364.5 L 1778.0 373.5 Z" fill="lightgray"></path>
      </clipPath>
      <path clip-path="url(#make-me-a-hanzi-clip-18)" d="M 1649.0 366.5 L 1821.0 406.5 L 1850.0 409.5 L 1876.0 403.5 " fill="none" id="make-me-a-hanzi-animation-18" stroke-dasharray="360 720" stroke-linecap="round"></path>

      <clipPath id="make-me-a-hanzi-clip-19">
      <path d="M 1773.0 246.5 Q 1828.0 258.5 1878.0 264.5 Q 1903.0 268.5 1893.0 282.5 Q 1883.0 297.5 1855.0 302.5 Q 1812.0 308.5 1775.0 289.5 L 1730.0 277.5 Q 1679.0 264.5 1636.0 252.5 Q 1618.0 248.5 1640.0 232.5 Q 1652.0 225.5 1676.0 229.5 Q 1703.0 235.5 1730.0 238.5 L 1773.0 246.5 Z" fill="lightgray"></path>
      </clipPath>
      <path clip-path="url(#make-me-a-hanzi-clip-19)" d="M 1638.0 242.5 L 1667.0 243.5 L 1834.0 281.5 L 1859.0 282.5 L 1883.0 275.5 " fill="none" id="make-me-a-hanzi-animation-19" stroke-dasharray="378 756" stroke-linecap="round"></path>

      <clipPath id="make-me-a-hanzi-clip-20">
      <path d="M 1769.0 139.5 Q 1770.0 196.5 1773.0 246.5 L 1775.0 289.5 Q 1775.0 334.5 1778.0 373.5 L 1780.0 418.5 Q 1780.0 442.5 1783.0 469.5 Q 1792.0 491.5 1766.0 508.5 C 1742.0 527.5 1714.0 526.5 1721.0 497.5 Q 1730.0 464.5 1732.0 402.5 L 1732.0 364.5 Q 1731.0 330.5 1730.0 277.5 L 1730.0 238.5 Q 1729.0 192.5 1728.0 132.5 C 1727.0 102.5 1768.0 109.5 1769.0 139.5 Z" fill="lightgray"></path>
      </clipPath>
      <path clip-path="url(#make-me-a-hanzi-clip-20)" d="M 1730.0 493.5 L 1755.0 476.5 L 1756.0 438.5 L 1750.0 164.5 L 1734.0 140.5 " fill="none" id="make-me-a-hanzi-animation-20" stroke-dasharray="499 998" stroke-linecap="round"></path>

      <clipPath id="make-me-a-hanzi-clip-21">
      <path d="M 1728.0 132.5 Q 1658.0 122.5 1581.0 107.5 C 1552.0 101.5 1554.0 90.5 1581.0 78.5 Q 1605.0 65.5 1631.0 72.5 Q 1739.0 102.5 1917.0 105.5 Q 1932.0 104.5 1945.0 105.5 Q 1964.0 105.5 1968.0 113.5 Q 1972.0 125.5 1957.0 137.5 Q 1903.0 176.5 1850.0 157.5 Q 1816.0 150.5 1769.0 139.5 L 1728.0 132.5 Z" fill="lightgray"></path>
      </clipPath>
      <path clip-path="url(#make-me-a-hanzi-clip-21)" d="M 1590.0 100.5 L 1600.0 91.5 L 1621.0 92.5 L 1876.0 134.5 L 1898.0 134.5 L 1958.0 118.5 " fill="none" id="make-me-a-hanzi-animation-21" stroke-dasharray="505 1010" stroke-linecap="round"></path>

</g>
</svg>
